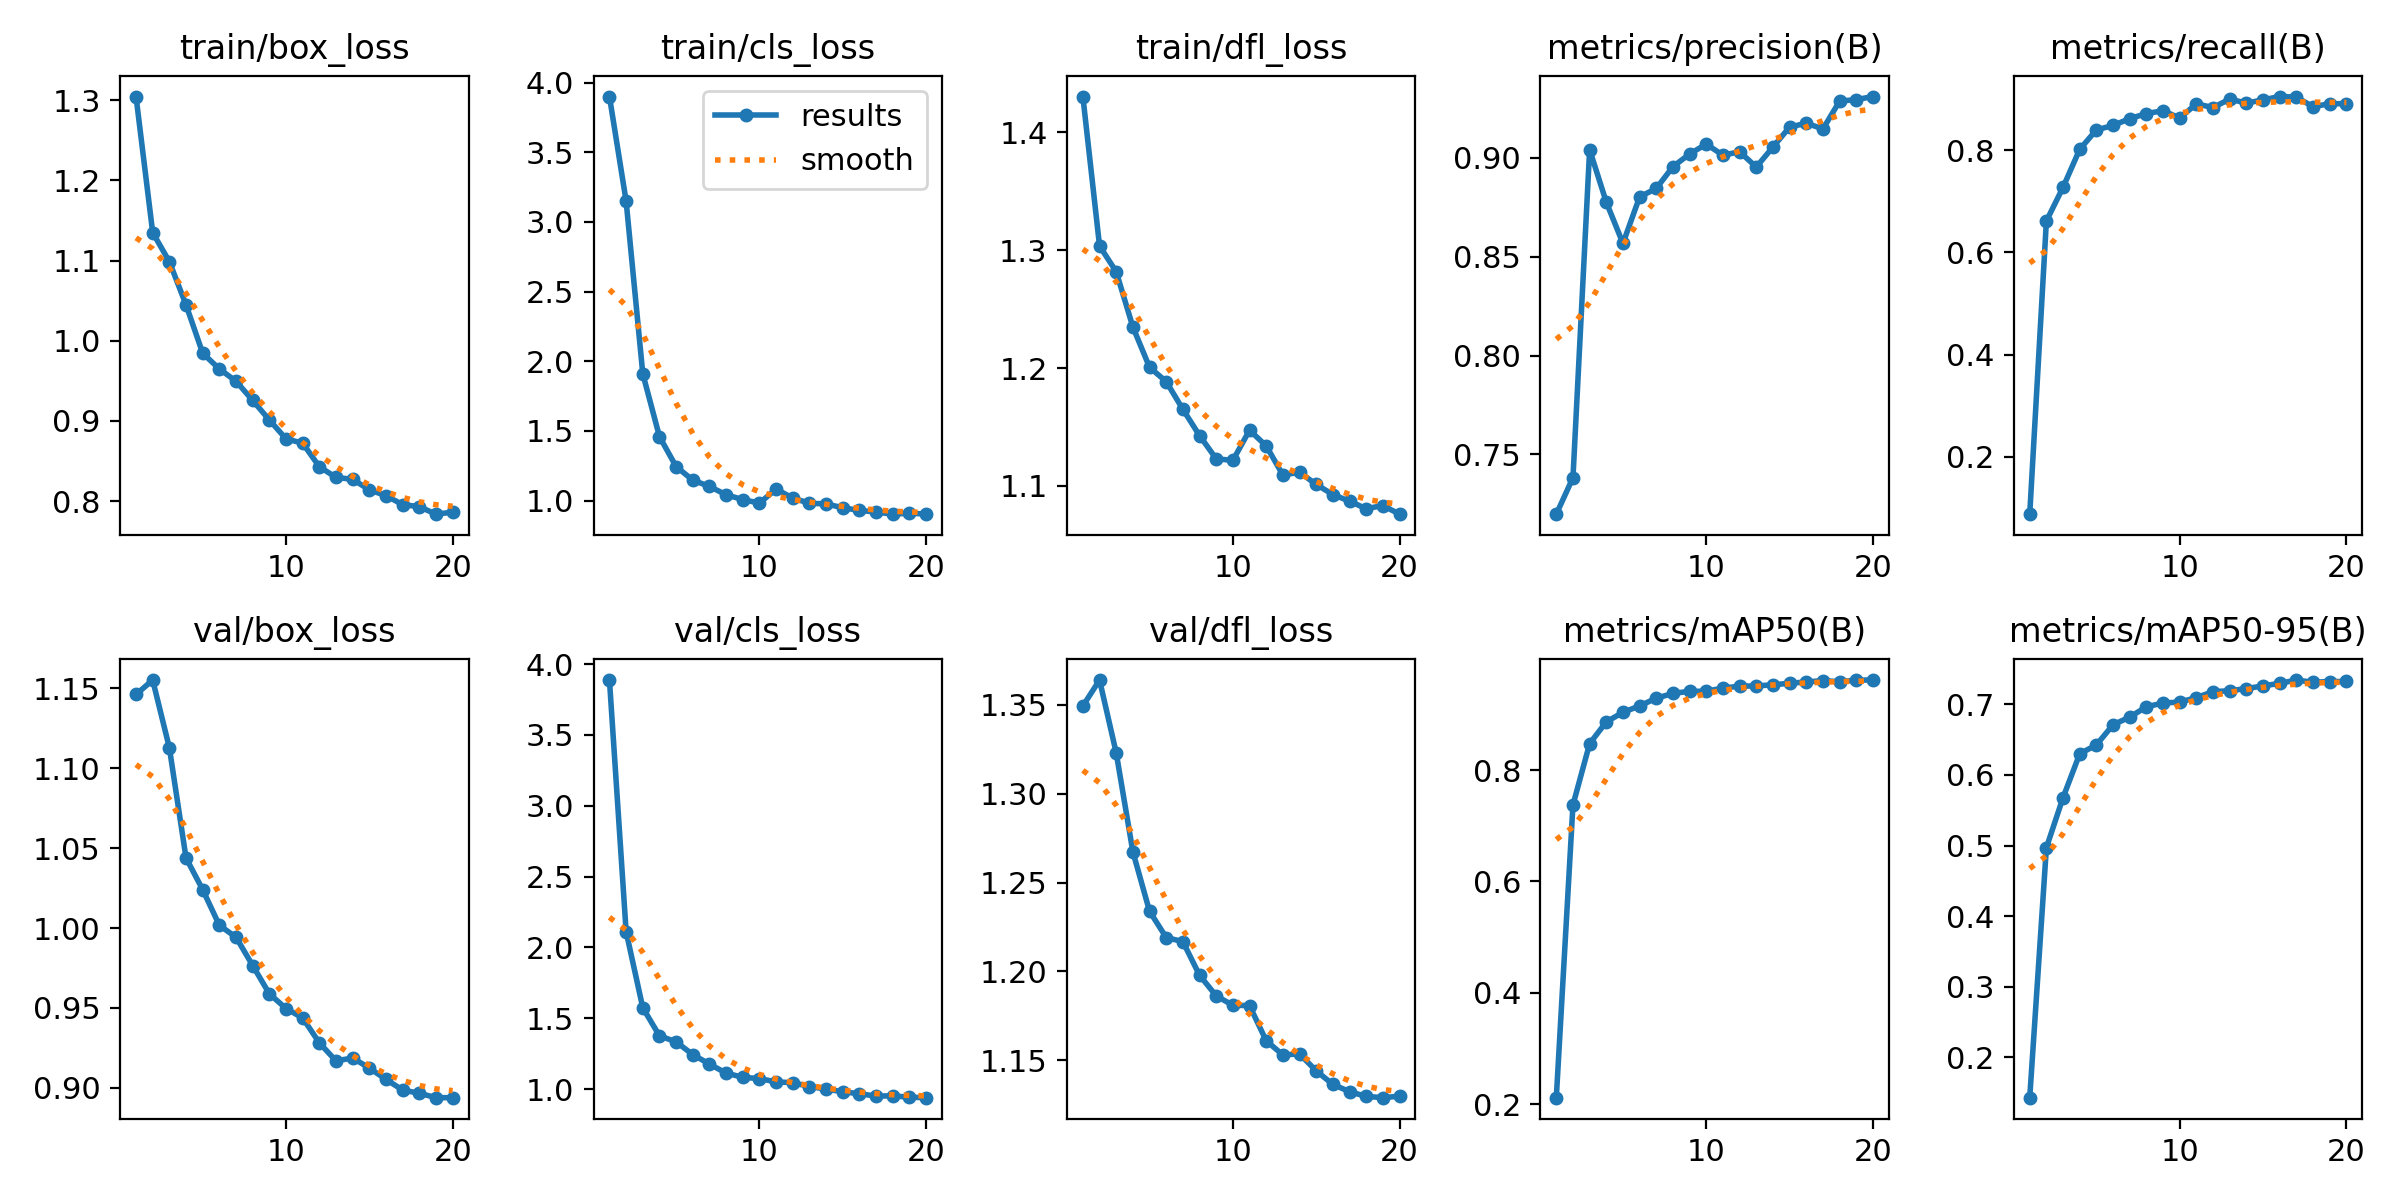

Data behind this chart, as committed beside it:
epoch, time, train/box_loss, train/cls_loss, train/dfl_loss, metrics/precision(B), metrics/recall(B), metrics/mAP50(B), metrics/mAP50-95(B), val/box_loss, val/cls_loss, val/dfl_loss, lr/pg0, lr/pg1, lr/pg2, lr/pg3, lr/pg4, lr/pg5, lr/pg6, lr/pg7
1, 666.2, 1.304, 3.9, 1.43, 0.7197, 0.08775, 0.2117, 0.1428, 1.146, 3.888, 1.349, 0.0008271, 0.0002757, 0.0008271, 0.0002757, 0.0008271, 0.0002757, 0.0008271, 0.0002757
2, 1168, 1.135, 3.149, 1.303, 0.7382, 0.6615, 0.7374, 0.497, 1.155, 2.112, 1.364, 0.001578, 0.000526, 0.001578, 0.000526, 0.001578, 0.000526, 0.001578, 0.000526
3, 1607, 1.099, 1.91, 1.282, 0.9042, 0.7275, 0.8474, 0.5679, 1.113, 1.574, 1.323, 0.002246, 0.0007488, 0.002246, 0.0007488, 0.002246, 0.0007488, 0.002246, 0.0007488
4, 2415, 1.045, 1.459, 1.235, 0.8776, 0.8017, 0.8865, 0.63, 1.044, 1.376, 1.267, 0.002128, 0.0007093, 0.002128, 0.0007093, 0.002128, 0.0007093, 0.002128, 0.0007093
5, 2838, 0.9845, 1.244, 1.201, 0.8567, 0.8397, 0.9036, 0.6425, 1.024, 1.333, 1.234, 0.002004, 0.0006681, 0.002004, 0.0006681, 0.002004, 0.0006681, 0.002004, 0.0006681
6, 3237, 0.9648, 1.147, 1.188, 0.8803, 0.8485, 0.9152, 0.671, 1.002, 1.243, 1.219, 0.001881, 0.0006268, 0.001881, 0.0006268, 0.001881, 0.0006268, 0.001881, 0.0006268
7, 3640, 0.9496, 1.102, 1.165, 0.8846, 0.8618, 0.9291, 0.6819, 0.9942, 1.176, 1.217, 0.001757, 0.0005856, 0.001757, 0.0005856, 0.001757, 0.0005856, 0.001757, 0.0005856
8, 5063, 0.9256, 1.042, 1.143, 0.8956, 0.8716, 0.9376, 0.6965, 0.9766, 1.112, 1.198, 0.001633, 0.0005444, 0.001633, 0.0005444, 0.001633, 0.0005444, 0.001633, 0.0005444
9, 5471, 0.9013, 1.007, 1.123, 0.902, 0.8773, 0.9414, 0.7019, 0.9589, 1.083, 1.186, 0.001509, 0.0005031, 0.001509, 0.0005031, 0.001509, 0.0005031, 0.001509, 0.0005031
10, 5880, 0.8777, 0.9819, 1.122, 0.907, 0.8629, 0.9415, 0.7032, 0.9497, 1.073, 1.181, 0.001386, 0.0004619, 0.001386, 0.0004619, 0.001386, 0.0004619, 0.001386, 0.0004619
11, 6289, 0.8723, 1.083, 1.147, 0.9013, 0.8908, 0.9473, 0.7095, 0.9438, 1.05, 1.181, 0.001262, 0.0004207, 0.001262, 0.0004207, 0.001262, 0.0004207, 0.001262, 0.0004207
12, 6702, 0.843, 1.018, 1.134, 0.9032, 0.8834, 0.9506, 0.718, 0.9282, 1.045, 1.161, 0.001138, 0.0003794, 0.001138, 0.0003794, 0.001138, 0.0003794, 0.001138, 0.0003794
13, 7091, 0.8296, 0.9813, 1.109, 0.8954, 0.9001, 0.9511, 0.7192, 0.9169, 1.018, 1.153, 0.001015, 0.0003382, 0.001015, 0.0003382, 0.001015, 0.0003382, 0.001015, 0.0003382
14, 7508, 0.8273, 0.976, 1.112, 0.9055, 0.8921, 0.953, 0.7224, 0.9187, 0.9992, 1.154, 0.0008909, 0.000297, 0.0008909, 0.000297, 0.0008909, 0.000297, 0.0008909, 0.000297
15, 8121, 0.8142, 0.9486, 1.101, 0.9156, 0.8986, 0.956, 0.7261, 0.9124, 0.9807, 1.144, 0.0007672, 0.0002557, 0.0007672, 0.0002557, 0.0007672, 0.0002557, 0.0007672, 0.0002557
16, 8527, 0.8069, 0.9297, 1.093, 0.9176, 0.905, 0.9581, 0.7297, 0.9053, 0.9666, 1.136, 0.0006435, 0.0002145, 0.0006435, 0.0002145, 0.0006435, 0.0002145, 0.0006435, 0.0002145
17, 8932, 0.7957, 0.9179, 1.087, 0.9147, 0.904, 0.9607, 0.7344, 0.8986, 0.95, 1.132, 0.0005198, 0.0001733, 0.0005198, 0.0001733, 0.0005198, 0.0001733, 0.0005198, 0.0001733
18, 9327, 0.7932, 0.9025, 1.081, 0.9287, 0.885, 0.9585, 0.7312, 0.8967, 0.952, 1.13, 0.0003961, 0.000132, 0.0003961, 0.000132, 0.0003961, 0.000132, 0.0003961, 0.000132
19, 9728, 0.7838, 0.9097, 1.083, 0.9295, 0.8911, 0.9616, 0.7323, 0.8939, 0.9422, 1.129, 0.0002724, 9.0797e-05, 0.0002724, 9.0797e-05, 0.0002724, 9.0797e-05, 0.0002724, 9.0797e-05
20, 10140, 0.7863, 0.9033, 1.076, 0.9311, 0.8909, 0.9616, 0.7324, 0.8939, 0.9389, 1.13, 0.0001487, 4.95635e-05, 0.0001487, 4.95635e-05, 0.0001487, 4.95635e-05, 0.0001487, 4.95635e-05
